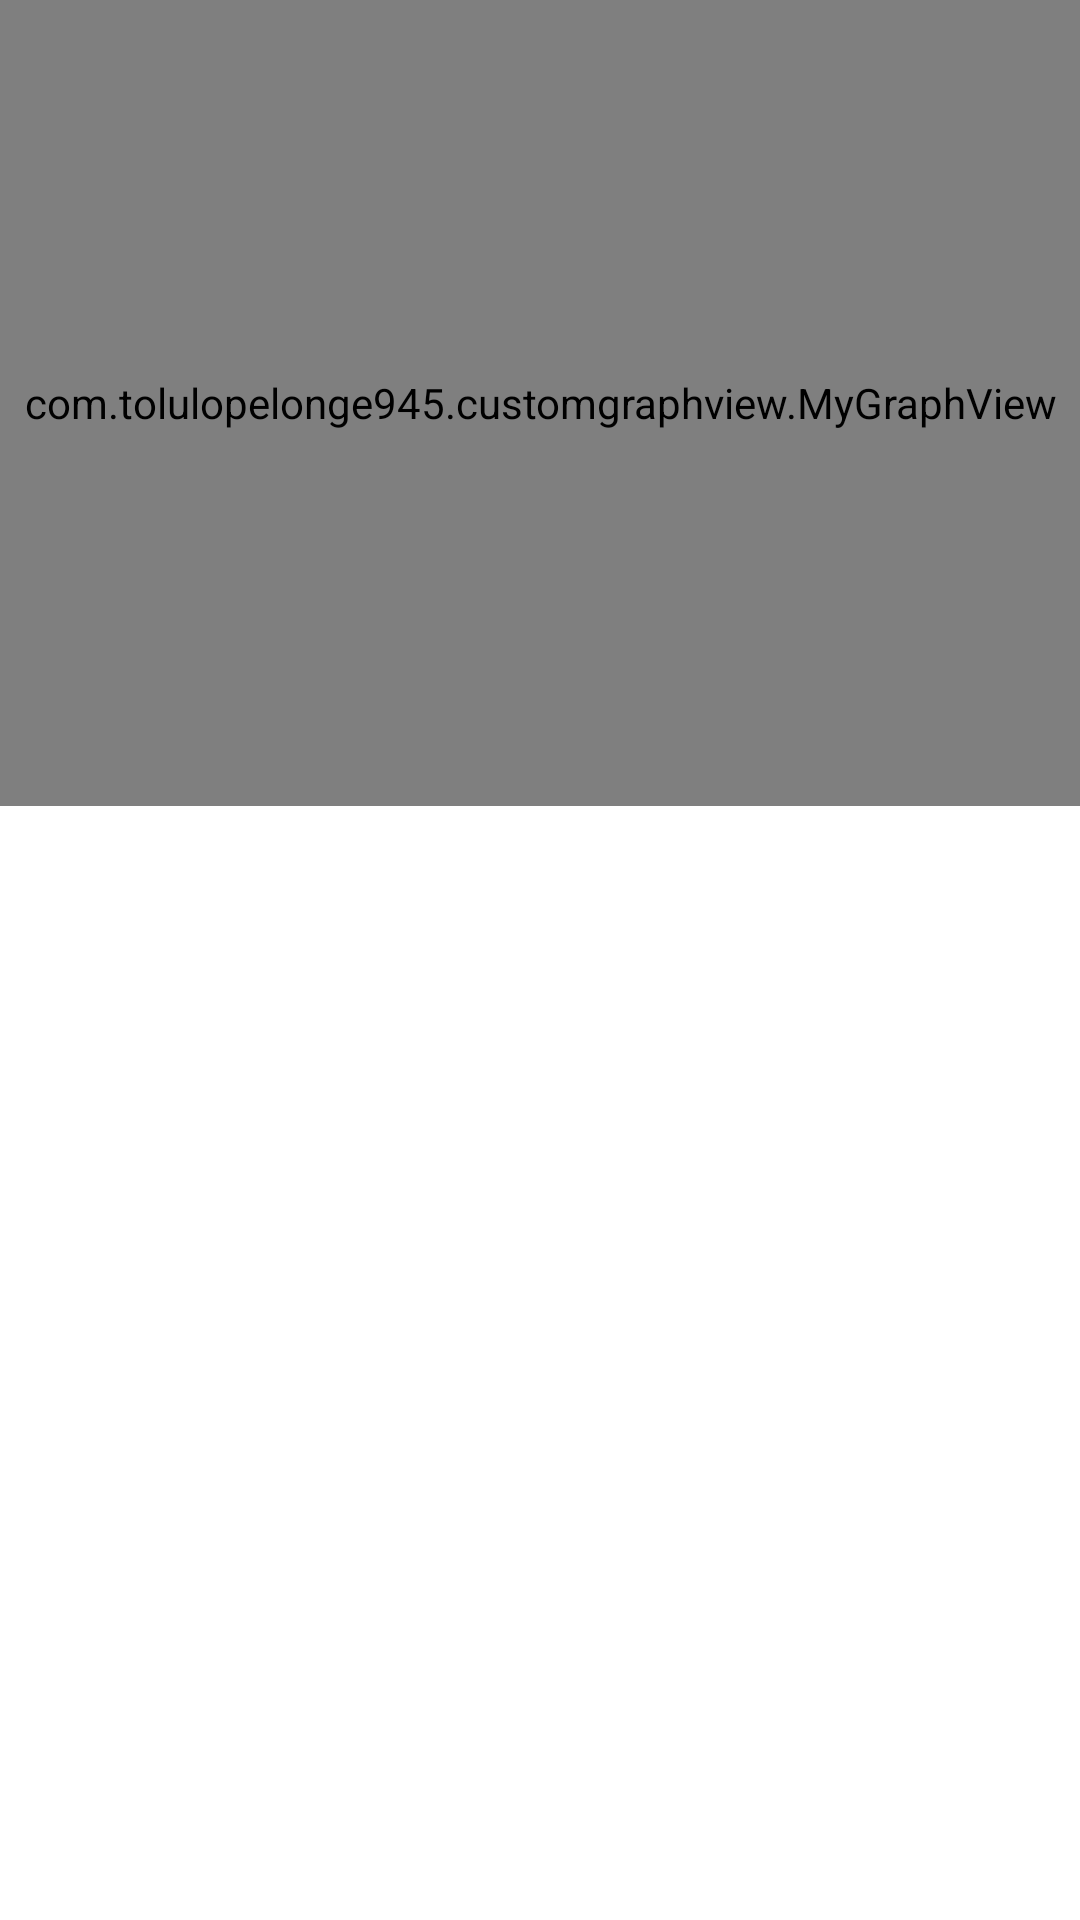

Layout XML and referenced resources for this Android screen:
<!-- AndroidManifest.xml: application theme Theme.CustomGraphView -->
<!-- res/layout/activity_main.xml -->
<?xml version="1.0" encoding="utf-8"?>
<androidx.constraintlayout.widget.ConstraintLayout xmlns:android="http://schemas.android.com/apk/res/android"
    xmlns:app="http://schemas.android.com/apk/res-auto"
    xmlns:tools="http://schemas.android.com/tools"
    android:layout_width="match_parent"
    android:layout_height="match_parent"
    android:layout_margin="15dp"
    tools:context=".MainActivity">

    <com.tolulopelonge945.customgraphview.MyGraphView
        android:id="@+id/normal_graph"
        android:layout_width="0dp"
        android:layout_height="0dp"
        android:padding="5dp"
        app:layout_constraintBottom_toTopOf="@+id/guideline2"
        app:layout_constraintEnd_toEndOf="parent"
        app:layout_constraintHorizontal_bias="0.0"
        app:layout_constraintStart_toStartOf="parent"
        app:layout_constraintTop_toTopOf="parent"
        app:layout_constraintVertical_bias="0.0" />

    <androidx.constraintlayout.widget.Guideline
        android:id="@+id/guideline2"
        android:layout_width="wrap_content"
        android:layout_height="wrap_content"
        android:orientation="horizontal"
        app:layout_constraintGuide_percent="0.42" />
</androidx.constraintlayout.widget.ConstraintLayout>
<!-- resources referenced by this layout -->
<resources>
  <style name="Theme.CustomGraphView" parent="Theme.MaterialComponents.DayNight.DarkActionBar">
          
          <item name="colorPrimary">@color/colorPrimary</item>
          <item name="colorPrimaryVariant">@color/colorPrimaryDark</item>
          <item name="colorOnPrimary">@color/white</item>
          
          <item name="colorSecondary">@color/teal_200</item>
          <item name="colorSecondaryVariant">@color/teal_700</item>
          <item name="colorOnSecondary">@color/black</item>
          
          <item name="android:statusBarColor" tools:targetApi="l">?attr/colorPrimaryVariant</item>
          
      </style>
  <color name="colorPrimary">#008577</color>
  <color name="colorPrimaryDark">#00574B</color>
  <color name="white">#FFFFFFFF</color>
  <color name="teal_200">#FF03DAC5</color>
  <color name="teal_700">#FF018786</color>
  <color name="black">#FF000000</color>
</resources>
